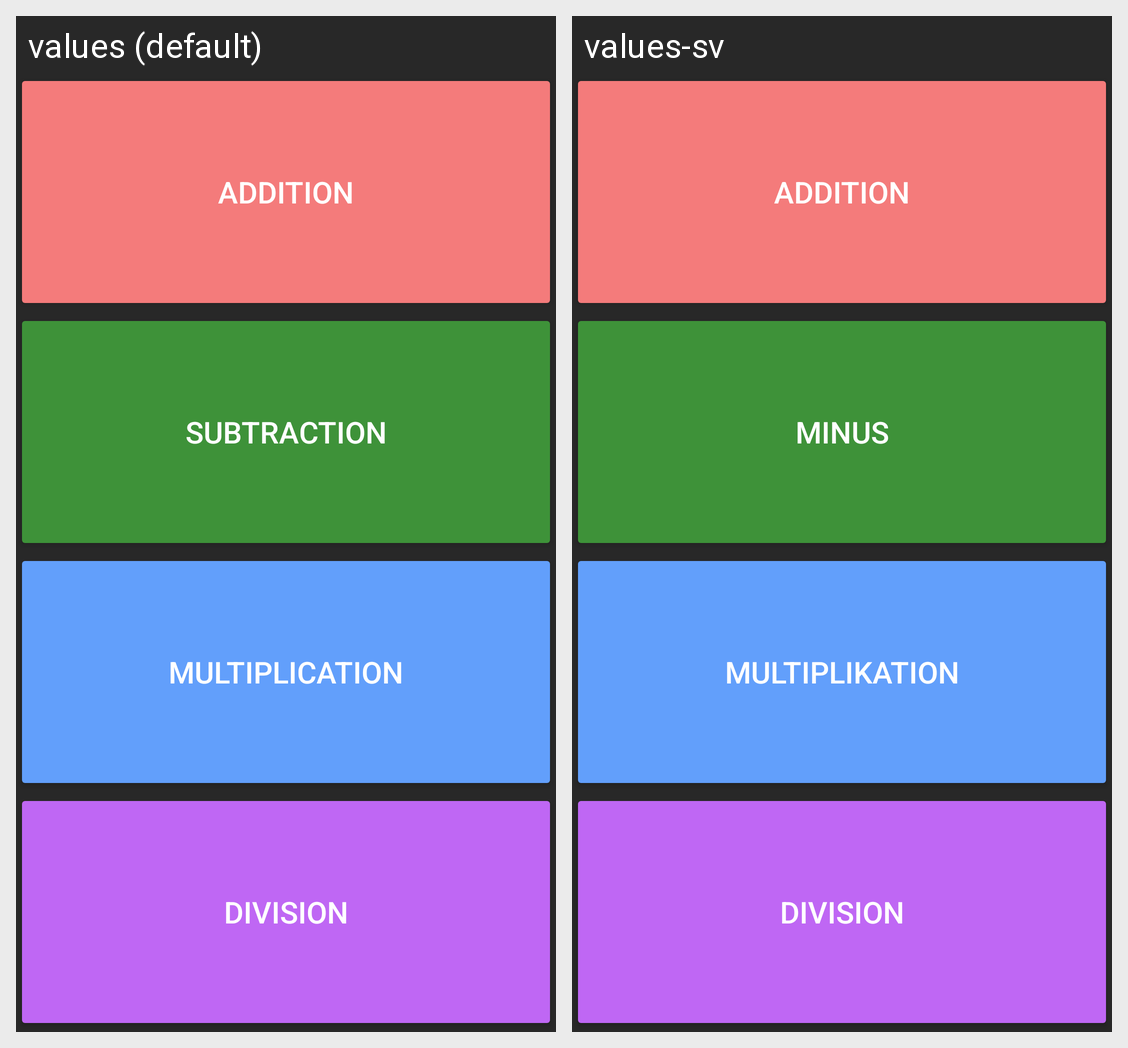

Here is an Android app screen in its default locale and in the app's own translations. Write out the translated-string differences for the strings that appear on this screen.
Android screen res/layout/activity_main.xml rendered under 2 locales, left to right: values (default), values-sv. Device: Nexus 5 (rendered at 1080×1920; each locale shown at half size, 540×960, under a caption strip naming it); theme Theme.MaffPuff.
Strings drawn on this screen, with the default value and each locale's value (text and hints the layout hard-codes, and strings that could not be matched under every locale, appear in the picture but are not listed):

addition
  values: Addition
  values-sv: Addition

subtraction
  values: Subtraction
  values-sv: Minus

multiplication
  values: Multiplication
  values-sv: Multiplikation

division
  values: Division
  values-sv: Division
